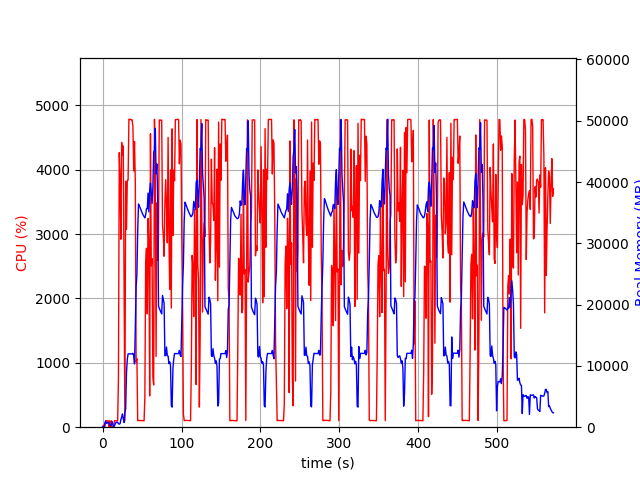

The table this chart was drawn from, first rows:
elapsed_time, nproc, cpu, mem_real, mem_virtual
4.267692565917969e-05, 1, 0.0, 7.98, 3185
1.006, 2, 29.8, 49.95, 160.9
2.013, 2, 3.0, 61.83, 172.2
3.021, 4, 11.9, 719.6, 2384
4.029, 7, 100.2, 1013, 3843
5.037, 3, 99.2, 615.0, 2005
6.045, 3, 99.3, 720, 2101
7.052, 3, 100.3, 803.1, 2213
8.059, 5, 3.0, 651.4, 2499
9.068, 3, 100.3, 355.8, 1661
10.07, 3, 2.0, 254.4, 1565
11.08, 3, 100.2, 389.8, 1669
12.09, 7, 6.0, 921.6, 3415
13.1, 4, 2.0, 449.7, 2085
14.11, 1, 7.9, 58.48, 624.8
15.12, 1, 100.3, 276.5, 1261
16.12, 1, 100.3, 540.5, 1901
17.13, 1, 99.3, 790.5, 3187
18.14, 1, 99.2, 805.4, 2675
19.14, 1, 100.3, 805.4, 2675
20.15, 1, 779.1, 568.3, 6657
21.18, 1, 4266, 499.7, 6679
22.19, 1, 3884, 575.9, 6709
23.21, 1, 2921, 1247, 7265
24.22, 1, 4425, 1657, 7265
25.23, 1, 4225, 2169, 7265
26.25, 1, 4369, 1376, 7273
27.27, 1, 2098, 771, 8297
28.28, 1, 99.2, 2385, 9349
29.28, 1, 3819, 3021, 9349
30.33, 1, 3070, 8934, 16815
31.33, 1, 3834, 11065, 25531
32.35, 1, 3837, 11963, 25531
33.37, 1, 4785, 11963, 25531
34.39, 1, 4780, 11963, 25531
35.4, 1, 4784, 11963, 25531
36.42, 1, 4776, 11963, 25531
37.44, 1, 4776, 11963, 25531
38.45, 1, 4670, 12065, 25531
39.46, 1, 3981, 11707, 25531
40.48, 1, 4439, 10322, 26733
41.5, 1, 3802, 16255, 41550
42.51, 1, 1011, 22959, 41550
43.52, 1, 1063, 24930, 62030
44.53, 1, 102.3, 32034, 62030
45.53, 1, 103.3, 36423, 62030
46.54, 1, 102.3, 36155, 62030
47.55, 1, 105.2, 35823, 62030
48.56, 1, 103.2, 35490, 62030
49.56, 1, 103.3, 35167, 62030
50.57, 1, 102.2, 34842, 62030
51.58, 1, 101.3, 34591, 62030
52.59, 1, 100.3, 34352, 62030
53.59, 1, 465.7, 34156, 62030
54.6, 1, 2544, 34676, 62030
55.62, 1, 2780, 35640, 62030
56.63, 1, 1762, 35637, 62030
57.64, 1, 3242, 38198, 62030
58.65, 1, 2849, 35140, 62030
59.67, 1, 485.7, 38676, 86606
... 504 more rows
